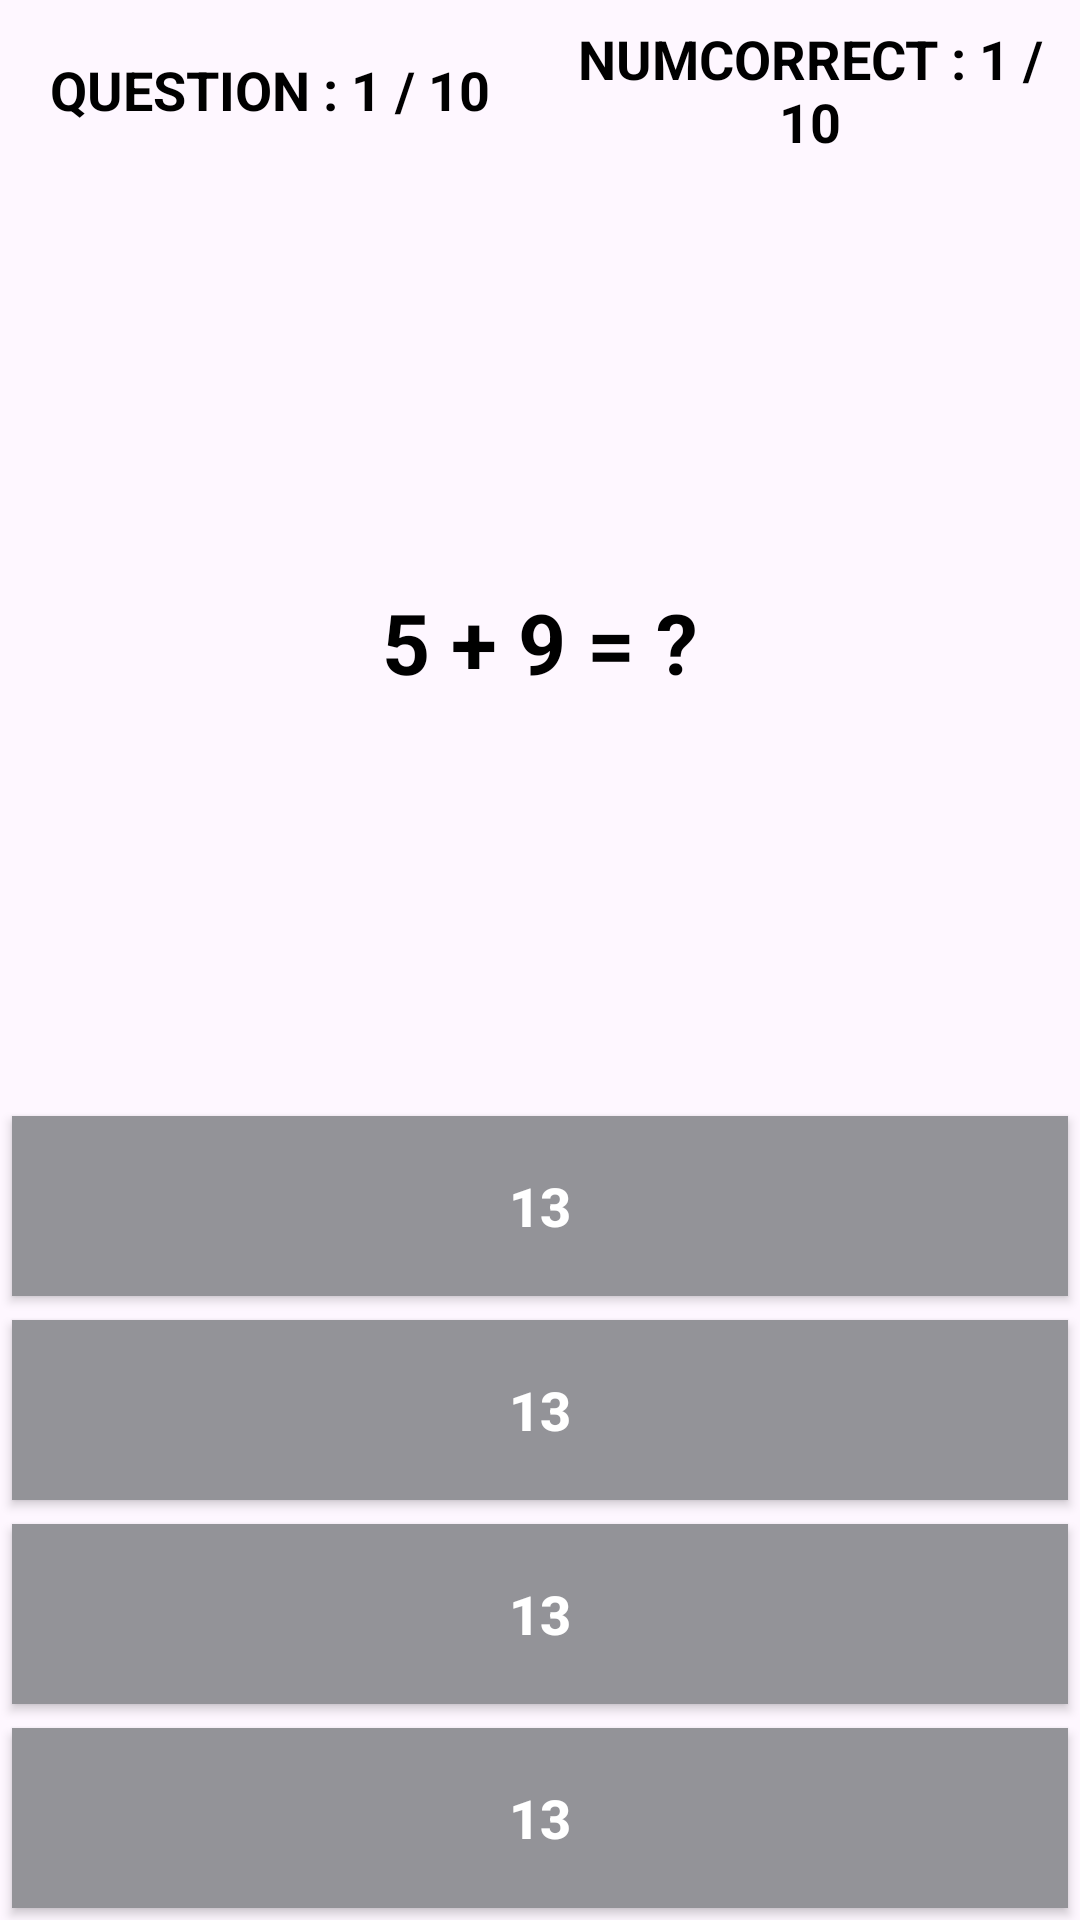

This screen was rendered from an Android layout file. Write that file and the resources it references.
<!-- AndroidManifest.xml: application theme Theme.QuickMathGame -->
<!-- res/layout/activity_main.xml -->
<?xml version="1.0" encoding="utf-8"?>
<LinearLayout xmlns:android="http://schemas.android.com/apk/res/android"
    xmlns:tools="http://schemas.android.com/tools"
    android:layout_width="match_parent"
    android:layout_height="match_parent"
    android:orientation="vertical"
    tools:context=".MainActivity">


    <LinearLayout
        android:layout_width="match_parent"
        android:layout_height="60dp"
        android:orientation="horizontal">

        <TextView
            android:id="@+id/textQuestionNumber"
            android:layout_width="0dp"
            android:layout_height="match_parent"
            android:layout_gravity="center"
            android:layout_weight="1"
            android:gravity="center"
            android:text="QUESTION : 1 / 10"
            android:textColor="@android:color/black"
            android:textSize="18sp"
            android:textStyle="bold" />

        <TextView
            android:id="@+id/textRightAnswered"
            android:layout_width="0dp"
            android:layout_height="match_parent"
            android:layout_gravity="center"
            android:layout_weight="1"
            android:gravity="center"
            android:text="NUMCORRECT : 1 / 10"
            android:textColor="@android:color/black"
            android:textSize="18sp"
            android:textStyle="bold" />

        <TextView
            android:id="@+id/textTimer"
            android:layout_width="wrap_content"
            android:layout_height="wrap_content"
            android:textSize="16sp"
            android:textStyle="bold"
            android:layout_marginTop="8dp"
            android:layout_below="@+id/textRightAnswered"
            android:layout_centerHorizontal="true" />

    </LinearLayout>


    <TextView
        android:id="@+id/textQuestion"
        android:layout_width="match_parent"
        android:layout_height="0dp"
        android:layout_gravity="center"
        android:layout_weight="1"
        android:gravity="center"
        android:text="5 + 9 = ?"
        android:textColor="@android:color/black"
        android:textSize="28sp"

        android:textStyle="bold" />

    <Button
        android:id="@+id/buttonOption1"
        android:layout_width="match_parent"
        android:layout_height="60dp"
        android:layout_margin="4dp"
        android:background="@drawable/button_selector"
        android:text="13"
        android:textColor="@android:color/white"
        android:textSize="18sp"
        android:textStyle="bold" />

    <Button
        android:id="@+id/buttonOption2"
        android:layout_width="match_parent"
        android:layout_height="60dp"
        android:layout_margin="4dp"
        android:background="@drawable/button_selector"
        android:text="13"
        android:textColor="@android:color/white"
        android:textSize="18sp"
        android:textStyle="bold" />

    <Button
        android:id="@+id/buttonOption3"
        android:layout_width="match_parent"
        android:layout_height="60dp"
        android:layout_margin="4dp"
        android:text="13"
        android:background="@drawable/button_selector"
        android:textColor="@android:color/white"
        android:textStyle="bold"
        android:textSize="18sp"

        />

    <Button
        android:id="@+id/buttonOption4"
        android:layout_width="match_parent"
        android:layout_height="60dp"
        android:layout_margin="4dp"
        android:text="13"
        android:background="@drawable/button_selector"
        android:textColor="@android:color/white"
        android:textStyle="bold"
        android:textSize="18sp"

        />

</LinearLayout>
<!-- resources referenced by this layout -->
<resources>
  <!-- drawable button_selector (drawable) -->
  <?xml version="1.0" encoding="utf-8"?>
  <selector xmlns:android="http://schemas.android.com/apk/res/android">
      <item android:state_pressed="true" android:drawable="@color/button_pressed_color" />
      <item android:state_focused="true" android:drawable="@color/button_focused_color" />
      <item android:drawable="@color/button_default_color" />
  </selector>
  <style name="Theme.QuickMathGame" parent="Base.Theme.QuickMathGame" />
  <color name="button_pressed_color">#939388</color>
  <color name="button_focused_color">#939398</color>
  <color name="button_default_color">#939398</color>
  <style name="Base.Theme.QuickMathGame" parent="Theme.Material3.DayNight.NoActionBar">
          
          
      </style>
</resources>
